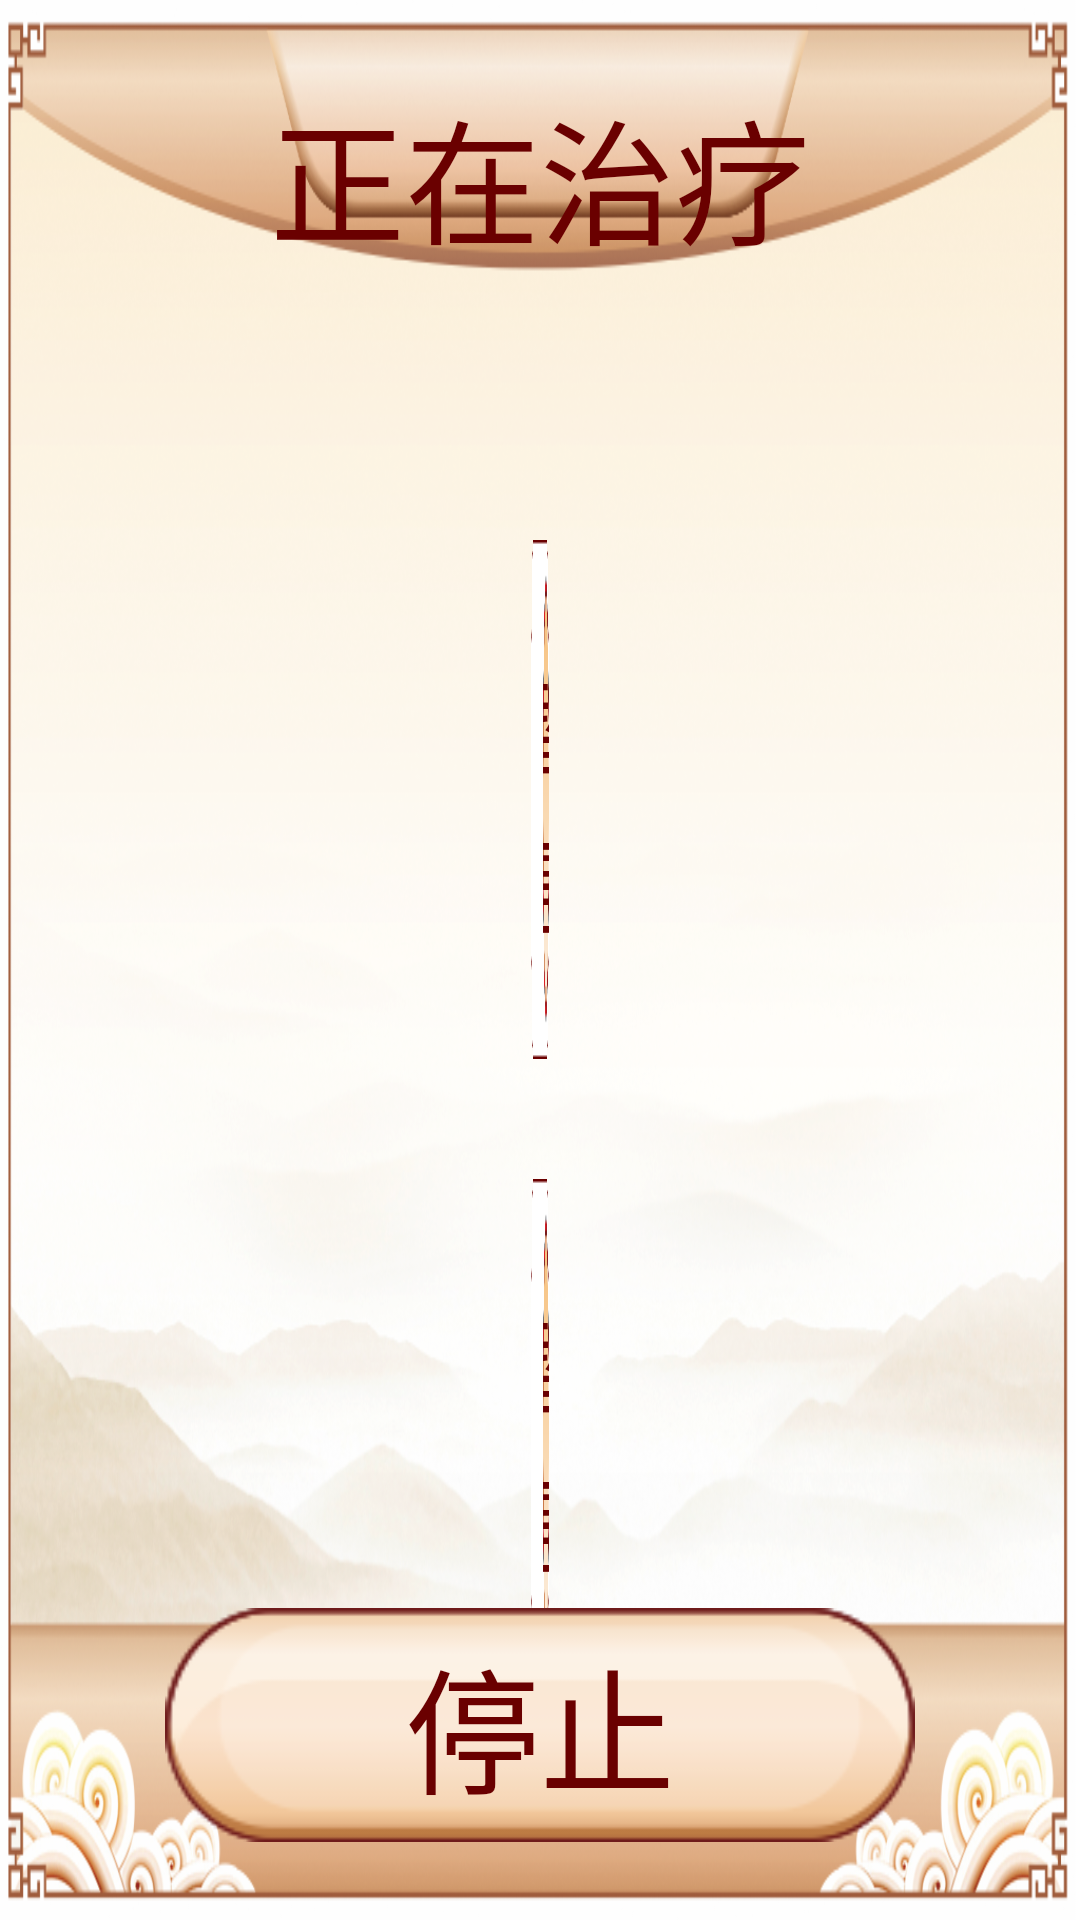

Layout XML and referenced resources for this Android screen:
<!-- AndroidManifest.xml: application theme AppThemeFull -->
<!-- res/layout/activity_sorting.xml -->
<?xml version="1.0" encoding="utf-8"?>

<RelativeLayout
    xmlns:android="http://schemas.android.com/apk/res/android"
    android:layout_width="match_parent"
    android:layout_height="match_parent"
    android:background="@mipmap/ic_main_watch">

    <TextView
        android:id="@+id/tvSortingTitle"
        style="@style/PageTitleText"
        android:layout_width="wrap_content"
        android:layout_height="wrap_content"
        android:text="@string/title_sorting"/>

    <LinearLayout
        android:id="@+id/layLeftCombHead"
        android:layout_width="718dp"
        android:layout_height="173dp"
        android:layout_marginLeft="177dp"
        android:layout_marginTop="180dp"
        android:layout_marginRight="177dp"
        android:background="@mipmap/ic_sorting_item_bg"
        android:gravity="center_vertical"
        android:orientation="horizontal">

        <LinearLayout
            android:layout_width="0dp"
            android:layout_height="wrap_content"
            android:layout_weight="1.5"
            android:gravity="center_horizontal"
            android:orientation="vertical">

            <LinearLayout
                android:layout_width="wrap_content"
                android:layout_height="wrap_content"
                android:layout_marginLeft="32dp"
                android:gravity="center_vertical"
                android:orientation="horizontal">

                <ImageView
                    android:layout_width="119dp"
                    android:layout_height="170dp"
                    android:src="@mipmap/ic_comb_logo"/>

                <pl.droidsonroids.gif.GifImageView
                    android:id="@+id/givLeftComb"
                    android:layout_width="129dp"
                    android:layout_height="100dp"
                    android:layout_marginLeft="-15dp"
                    android:layout_marginTop="10dp"
                    android:src="@drawable/curing"/>

            </LinearLayout>

            <TextView
                android:id="@+id/tvLeftCombTitle"
                android:layout_width="wrap_content"
                android:layout_height="wrap_content"
                android:paddingLeft="32dp"
                android:paddingRight="8dp"
                android:layout_marginTop="-50dp"
                android:text="@string/comb_head_left2"
                android:textColor="@color/color_login_btn"
                android:textSize="@dimen/account_title_text_size"/>

        </LinearLayout>

        <TextView
            android:id="@+id/tvLeftCombTime"
            android:layout_width="0dp"
            android:layout_height="match_parent"
            android:layout_weight="1.0"
            android:gravity="center_vertical|left"
            android:text="20:00"
            android:textColor="@color/color_login_btn"
            android:textSize="48sp"
            android:textStyle="bold"/>

        <RelativeLayout
            android:id="@+id/layLeftPauseContainer"
            android:layout_width="0dp"
            android:layout_height="wrap_content"
            android:layout_weight="1"
            android:gravity="center"
            android:orientation="vertical">

            <ImageView
                android:id="@+id/ivLeftComb"
                android:layout_width="150dp"
                android:layout_height="150dp"
                android:layout_centerInParent="true"
                android:background="@drawable/selector_main_center_btn"/>

            <LinearLayout
                android:layout_width="wrap_content"
                android:layout_height="wrap_content"
                android:layout_centerInParent="true"
                android:gravity="center_horizontal"
                android:orientation="vertical">

                <TextView
                    android:id="@+id/tvLeftCombStartPause"
                    android:layout_width="wrap_content"
                    android:layout_height="wrap_content"
                    android:gravity="center"
                    android:text="@string/pause"
                    android:textColor="@color/selector_main_btn_color"
                    android:textSize="@dimen/account_title_text_size"/>

            </LinearLayout>

        </RelativeLayout>

    </LinearLayout>

    <LinearLayout
        android:layout_width="718dp"
        android:layout_height="173dp"
        android:layout_below="@id/layLeftCombHead"
        android:layout_marginLeft="177dp"
        android:layout_marginTop="40dp"
        android:layout_marginRight="177dp"
        android:background="@mipmap/ic_sorting_item_bg"
        android:gravity="center_vertical"
        android:orientation="horizontal">

        <LinearLayout
            android:layout_width="0dp"
            android:layout_height="wrap_content"
            android:layout_weight="1.5"
            android:gravity="center_horizontal"
            android:orientation="vertical">

            <LinearLayout
                android:layout_width="wrap_content"
                android:layout_height="wrap_content"
                android:gravity="center_vertical"
                android:layout_marginLeft="32dp"
                android:orientation="horizontal">

                <ImageView
                    android:layout_width="119dp"
                    android:layout_height="170dp"
                    android:src="@mipmap/ic_comb_logo"/>

                <pl.droidsonroids.gif.GifImageView
                    android:id="@+id/givRightComb"
                    android:layout_width="129dp"
                    android:layout_height="100dp"
                    android:layout_marginTop="10dp"
                    android:layout_marginLeft="-15dp"
                    android:src="@drawable/curing"/>

            </LinearLayout>

            <TextView
                android:id="@+id/tvRightCombTitle"
                android:layout_width="wrap_content"
                android:layout_height="wrap_content"
                android:paddingLeft="32dp"
                android:paddingRight="8dp"
                android:layout_marginTop="-50dp"
                android:text="@string/comb_head_right2"
                android:textColor="@color/color_login_btn"
                android:textSize="@dimen/account_title_text_size"/>

        </LinearLayout>

        <TextView
            android:id="@+id/tvRightCombTime"
            android:layout_width="0dp"
            android:layout_height="match_parent"
            android:layout_weight="1.0"
            android:gravity="center_vertical|left"
            android:text="20:00"
            android:textColor="@color/color_login_btn"
            android:textSize="48sp"
            android:textStyle="bold"/>

        <RelativeLayout
            android:id="@+id/layRightPauseContainer"
            android:layout_width="0dp"
            android:layout_height="wrap_content"
            android:layout_weight="1"
            android:gravity="center"
            android:orientation="vertical">

            <ImageView
                android:id="@+id/ivRightComb"
                android:layout_width="150dp"
                android:layout_height="150dp"
                android:layout_centerInParent="true"
                android:background="@drawable/selector_main_center_btn"/>

            <LinearLayout
                android:layout_width="wrap_content"
                android:layout_height="wrap_content"
                android:layout_centerInParent="true"
                android:gravity="center_horizontal"
                android:orientation="vertical">

                <TextView
                    android:id="@+id/tvRightCombStartPause"
                    android:layout_width="wrap_content"
                    android:layout_height="wrap_content"
                    android:gravity="center"
                    android:text="@string/pause"
                    android:textColor="@color/selector_main_btn_color"
                    android:textSize="@dimen/account_title_text_size"/>

            </LinearLayout>

        </RelativeLayout>

    </LinearLayout>

    <Button
        android:id="@+id/btnStop"
        android:layout_width="@dimen/small_btn_width"
        android:layout_height="@dimen/small_btn_height"
        android:layout_alignParentBottom="true"
        android:layout_centerHorizontal="true"
        android:layout_marginBottom="26dp"
        android:background="@mipmap/ic_add_btn"
        android:gravity="center"
        android:text="@string/stop"
        android:textColor="@color/color_login_btn"
        android:textSize="45sp"/>

</RelativeLayout>
<!-- resources referenced by this layout -->
<resources>
  <color name="color_login_btn">#6A0000</color>
  <dimen name="account_title_text_size">36sp</dimen>
  <dimen name="small_btn_height">78dp</dimen>
  <dimen name="small_btn_width">250dp</dimen>
  <!-- drawable curing: gif bitmap (drawable, 63210 bytes) -->
  <!-- drawable selector_main_center_btn (drawable) -->
  <?xml version="1.0" encoding="utf-8"?>
  
  <selector xmlns:android="http://schemas.android.com/apk/res/android">
  
      <item android:drawable="@mipmap/ic_start_cure" android:state_pressed="true"/>
      <item android:drawable="@mipmap/ic_start_cure" android:state_selected="true"/>
      <item android:drawable="@mipmap/ic_main_list"/>
  
  </selector>
  <!-- mipmap ic_add_btn: png bitmap (mipmap-mdpi, 4596 bytes) -->
  <!-- mipmap ic_comb_logo: png bitmap (mipmap-mdpi, 8313 bytes) -->
  <!-- mipmap ic_main_watch: png bitmap (mipmap-mdpi, 517721 bytes) -->
  <!-- mipmap ic_sorting_item_bg: png bitmap (mipmap-mdpi, 9148 bytes) -->
  <string name="comb_head_left2">左</string>
  <string name="comb_head_right2">右</string>
  <string name="pause">暂停</string>
  <string name="stop">停止</string>
  <string name="title_sorting">正在治疗</string>
  <style name="PageTitleText">
          <item name="android:textSize">@dimen/page_title_text_size</item>
          <item name="android:textColor">@color/color_login_btn</item>
          <item name="android:textStyle">normal</item>
          <item name="android:layout_marginTop">26dp</item>
          <item name="android:layout_centerHorizontal">true</item>
      </style>
  <style name="AppThemeFull" parent="Theme.AppCompat.Light.NoActionBar">
          <item name="windowNoTitle">true</item>
          <item name="windowActionBar">false</item>
          <item name="android:windowFullscreen">true</item>
          <item name="android:windowContentOverlay">@null</item>
      </style>
  <dimen name="page_title_text_size">45sp</dimen>
</resources>
